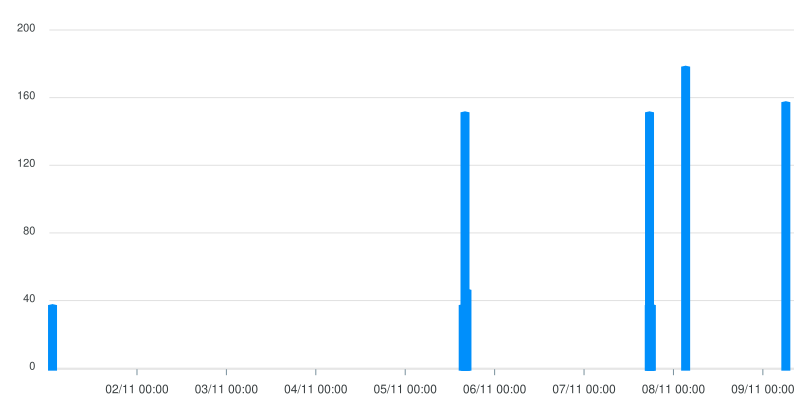

The data file committed next to this chart (first rows):
category, ส่วนแบ่งของ Salesman
Mon Nov 09 2020, 156
Sun Nov 08 2020, 177
Sun Nov 08 2020, 36
Sun Nov 08 2020, 36
Sun Nov 08 2020, 150
Sun Nov 08 2020, 36
Fri Nov 06 2020, 45
Fri Nov 06 2020, 45
Fri Nov 06 2020, 150
Fri Nov 06 2020, 36
Sun Nov 01 2020, 36
